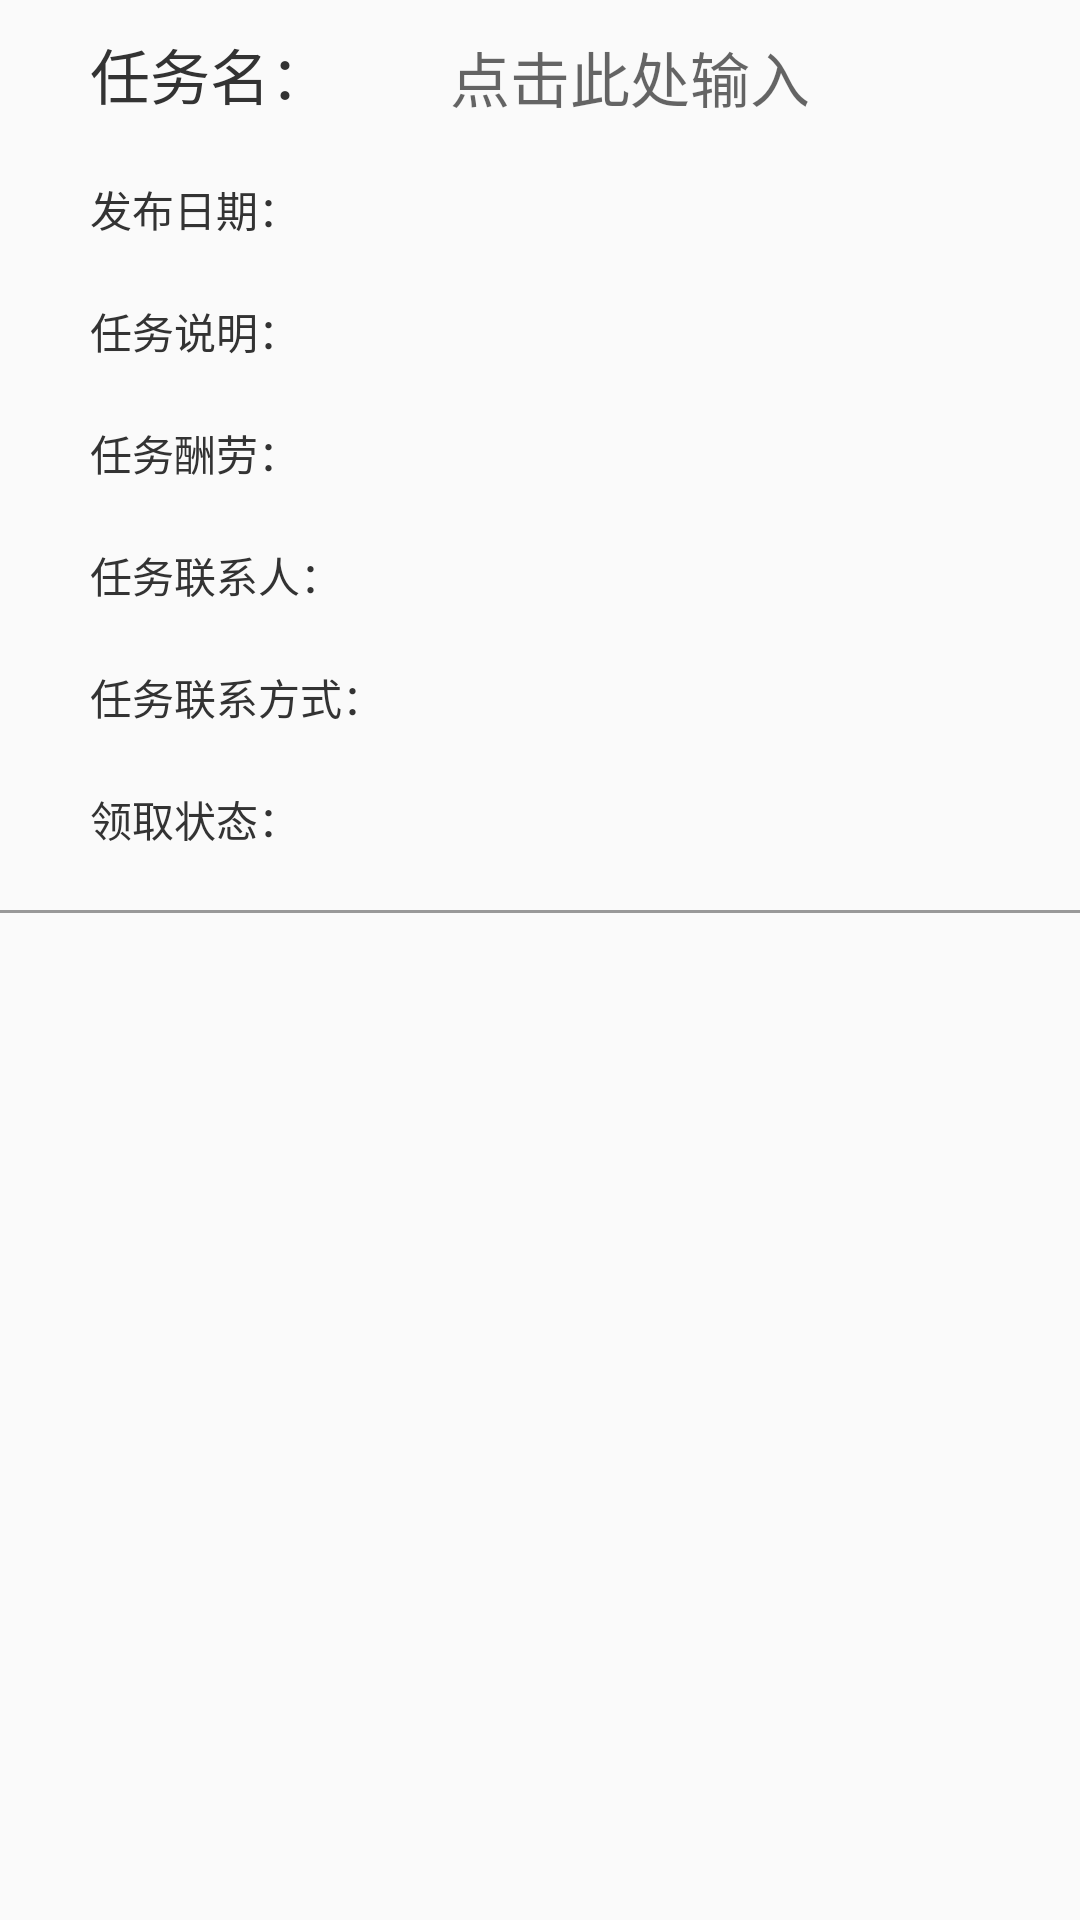

Android layout source for this screen:
<!-- AndroidManifest.xml: application theme AppTheme -->
<!-- res/layout/activity_task.xml -->
<?xml version="1.0" encoding="utf-8"?>
<ScrollView xmlns:android="http://schemas.android.com/apk/res/android"
    xmlns:app="http://schemas.android.com/apk/res-auto"
    xmlns:tools="http://schemas.android.com/tools"
    android:layout_width="match_parent"
    android:layout_height="match_parent"
    tools:context="com.jack.housekeeping.activity.TaskActivity">

    <LinearLayout
        android:layout_width="match_parent"
        android:layout_height="wrap_content"
        android:orientation="vertical">

        <LinearLayout
            android:layout_width="match_parent"
            android:layout_height="wrap_content"
            android:layout_marginTop="10dp"
            android:orientation="horizontal">

            <TextView
                android:layout_width="120dp"
                android:layout_height="wrap_content"
                android:layout_marginLeft="30dp"
                android:text="任务名："
                android:textColor="#333"
                android:textSize="20sp" />

            <EditText
                android:id="@+id/task_name_et"
                android:layout_width="200dp"
                android:layout_height="wrap_content"
                android:background="@null"
                android:hint="点击此处输入"
                android:textColor="#333"
                android:textSize="20sp" />
        </LinearLayout>

        <LinearLayout

            android:layout_width="match_parent"
            android:layout_height="wrap_content"
            android:layout_marginTop="20dp"
            android:orientation="horizontal">

            <TextView
                style="@style/task_name_tv"
                android:text="发布日期：" />

            <EditText
                android:id="@+id/task_time_et"
                style="@style/task_value_et"
                android:layout_width="200dp"
                android:layout_height="wrap_content" />
        </LinearLayout>

        <LinearLayout
            android:layout_width="match_parent"
            android:layout_height="wrap_content"
            android:layout_marginTop="20dp"
            android:orientation="horizontal">

            <TextView
                style="@style/task_name_tv"
                android:text="任务说明：" />

            <EditText
                android:id="@+id/task_info_et"
                style="@style/task_value_et"
                android:layout_width="200dp"
                android:layout_height="wrap_content" />
        </LinearLayout>
        <LinearLayout
            android:layout_width="match_parent"
            android:layout_height="wrap_content"
            android:layout_marginTop="20dp"
            android:orientation="horizontal">

            <TextView
                style="@style/task_name_tv"
                android:text="任务酬劳：" />

            <EditText
                android:id="@+id/task_money_et"
                style="@style/task_value_et"
                android:layout_width="200dp"
                android:layout_height="wrap_content" />
        </LinearLayout>
        <LinearLayout
            android:layout_width="match_parent"
            android:layout_height="wrap_content"
            android:layout_marginTop="20dp"
            android:orientation="horizontal">

            <TextView
                style="@style/task_name_tv"
                android:text="任务联系人：" />

            <EditText
                android:id="@+id/task_people_et"
                style="@style/task_value_et"
                android:layout_width="200dp"
                android:layout_height="wrap_content"/>
        </LinearLayout>
        <LinearLayout
            android:layout_width="match_parent"
            android:layout_height="wrap_content"
            android:layout_marginTop="20dp"
            android:orientation="horizontal">

            <TextView
                style="@style/task_name_tv"
                android:text="任务联系方式：" />

            <EditText
                android:id="@+id/task_people_phone_et"
                style="@style/task_value_et"
                android:layout_width="200dp"
                android:layout_height="wrap_content" />
        </LinearLayout>
        <LinearLayout
            android:layout_width="match_parent"
            android:layout_height="wrap_content"
            android:layout_marginTop="20dp"
            android:orientation="horizontal">

            <TextView
                style="@style/task_name_tv"
                android:text="领取状态：" />

            <EditText
                android:id="@+id/task_state_name_et"
                style="@style/task_value_et"
                android:layout_width="200dp"
                android:layout_height="wrap_content" />
        </LinearLayout>
        <LinearLayout
            android:id="@+id/employee_ll"
            android:layout_width="match_parent"
            android:layout_height="wrap_content"
            android:layout_marginTop="20dp"
            android:orientation="horizontal"
            android:visibility="gone">
            <TextView
                style="@style/task_name_tv"
                android:text="领取人：" />

            <TextView
                android:id="@+id/employee_tv"
                style="@style/task_value_et"
                android:layout_width="200dp"
                android:layout_height="wrap_content" />
        </LinearLayout>
        <LinearLayout
            android:id="@+id/eva_ll"
            android:layout_width="match_parent"
            android:layout_height="wrap_content"
            android:layout_marginTop="20dp"
            android:orientation="horizontal"
            android:visibility="gone">
            <TextView
                style="@style/task_name_tv"
                android:text="评论列表：" />
        </LinearLayout>
        <android.support.v7.widget.RecyclerView
            android:id="@+id/eva_rv"
            android:layout_width="match_parent"
            android:layout_height="wrap_content"
            android:visibility="gone">

        </android.support.v7.widget.RecyclerView>
        <LinearLayout
            android:id="@+id/focuce_ll"
            android:layout_marginTop="20dp"
            android:layout_width="match_parent"
            android:layout_height="1dp"
            android:orientation="horizontal"
            android:background="#999">
        </LinearLayout>
        <RelativeLayout
            android:layout_width="match_parent"
            android:layout_height="wrap_content"
            android:layout_marginTop="30dp">
            <Button
                android:id="@+id/add_task_btn"
                android:layout_width="wrap_content"
                android:layout_height="wrap_content"
                android:layout_centerHorizontal="true"
                android:visibility="gone"
                android:text="添加"/>
        </RelativeLayout>
        <RelativeLayout
            android:layout_width="match_parent"
            android:layout_height="wrap_content"
            android:layout_marginTop="30dp">
            <Button
                android:id="@+id/get_task_btn"
                android:layout_width="wrap_content"
                android:layout_height="wrap_content"
                android:layout_centerHorizontal="true"
                android:visibility="gone"
                android:text="领取"/>
        </RelativeLayout>
        <LinearLayout
            android:layout_width="match_parent"
            android:layout_height="20dp"/>
    </LinearLayout>
</ScrollView>
<!-- resources referenced by this layout -->
<resources>
  <style name="task_name_tv">
          <item name="android:textColor">#333</item>
          <item name="android:layout_width">120dp</item>
          <item name="android:layout_height">wrap_content</item>
          <item name="android:layout_marginLeft">30dp</item>
          <item name="android:textSize">14sp</item>
      </style>
  <style name="task_value_et">
          <item name="android:textSize">14sp</item>
          <item name="android:textColor">#333</item>
          <item name="android:background">@null</item>
      </style>
  <style name="AppTheme" parent="Theme.AppCompat.Light.DarkActionBar">
          
          <item name="colorPrimary">@color/colorPrimary</item>
          <item name="colorPrimaryDark">@color/colorPrimaryDark</item>
          <item name="colorAccent">@color/colorAccent</item>
      </style>
  <!-- not gathered from this repository: default colours our renderer supplied (Android Studio template values) -->
  <color name="colorPrimary">#FF6200EE</color>
  <color name="colorPrimaryDark">#FF3700B3</color>
  <color name="colorAccent">#FF03DAC5</color>
</resources>
